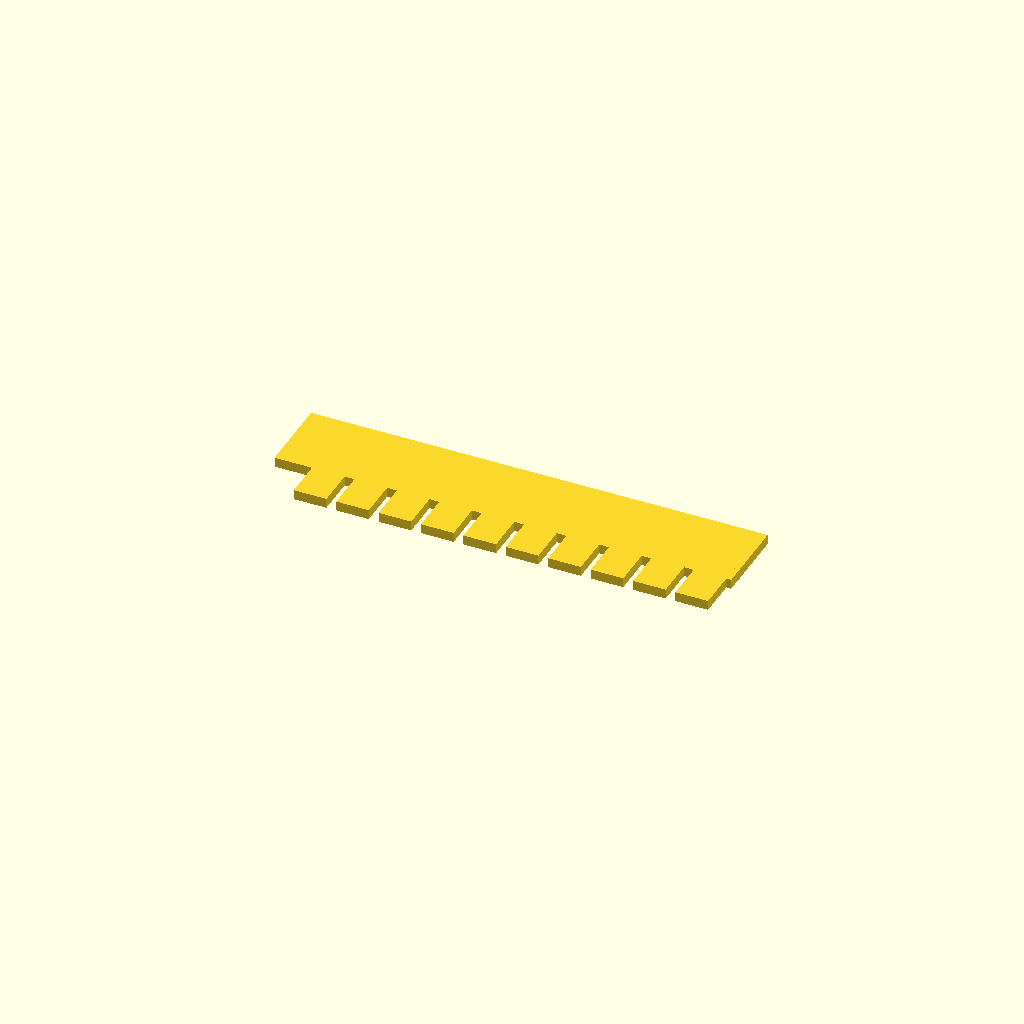
Cell 1: the model at its default parameters.
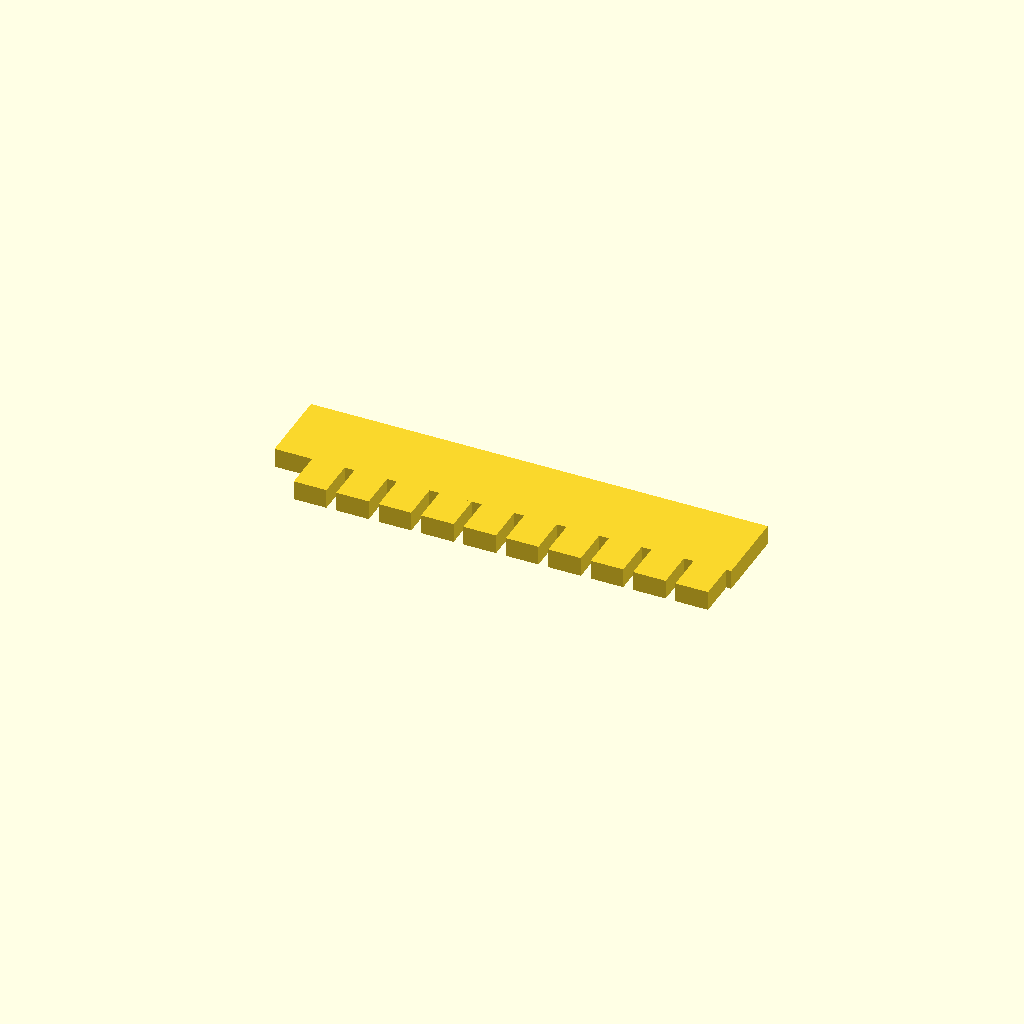
Cell 2 — plate_thick set to 3, the other parameters unchanged.
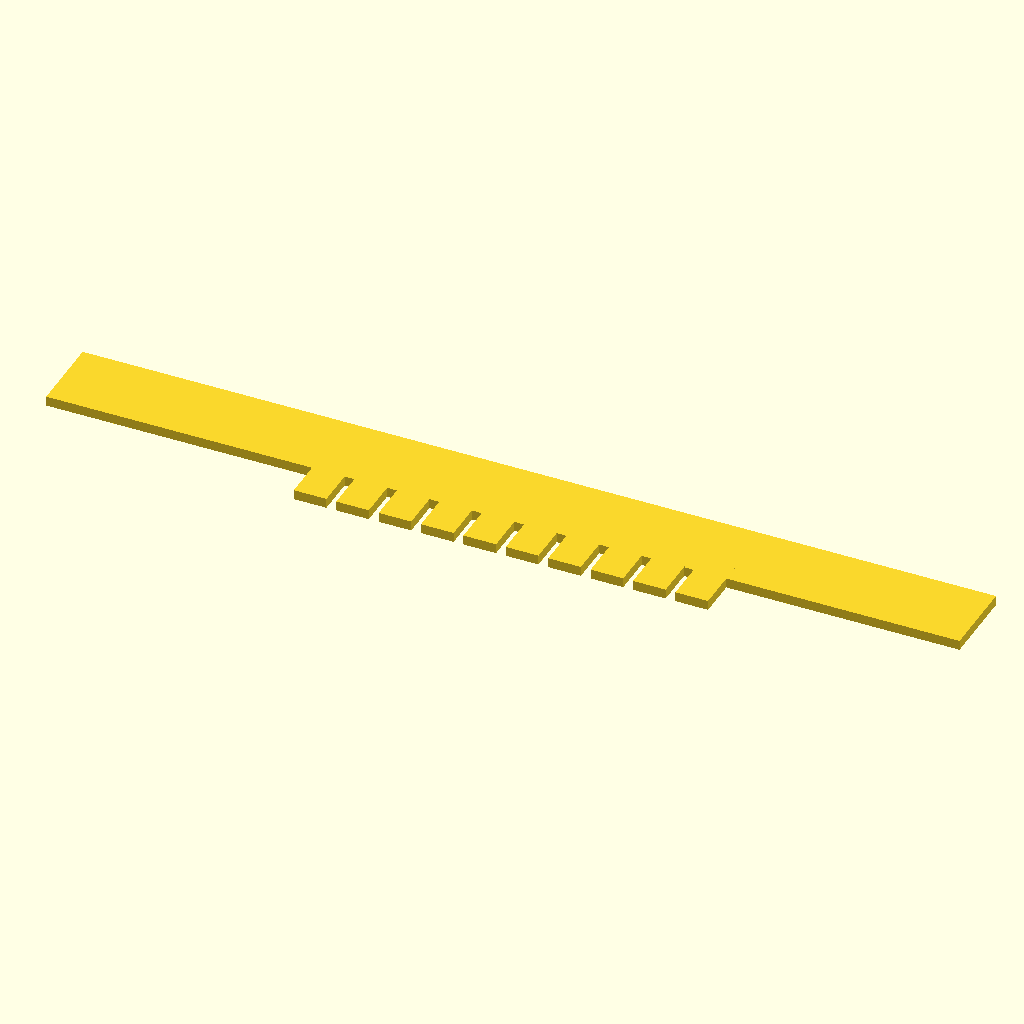
Cell 3: the same model with spine_len = 140.
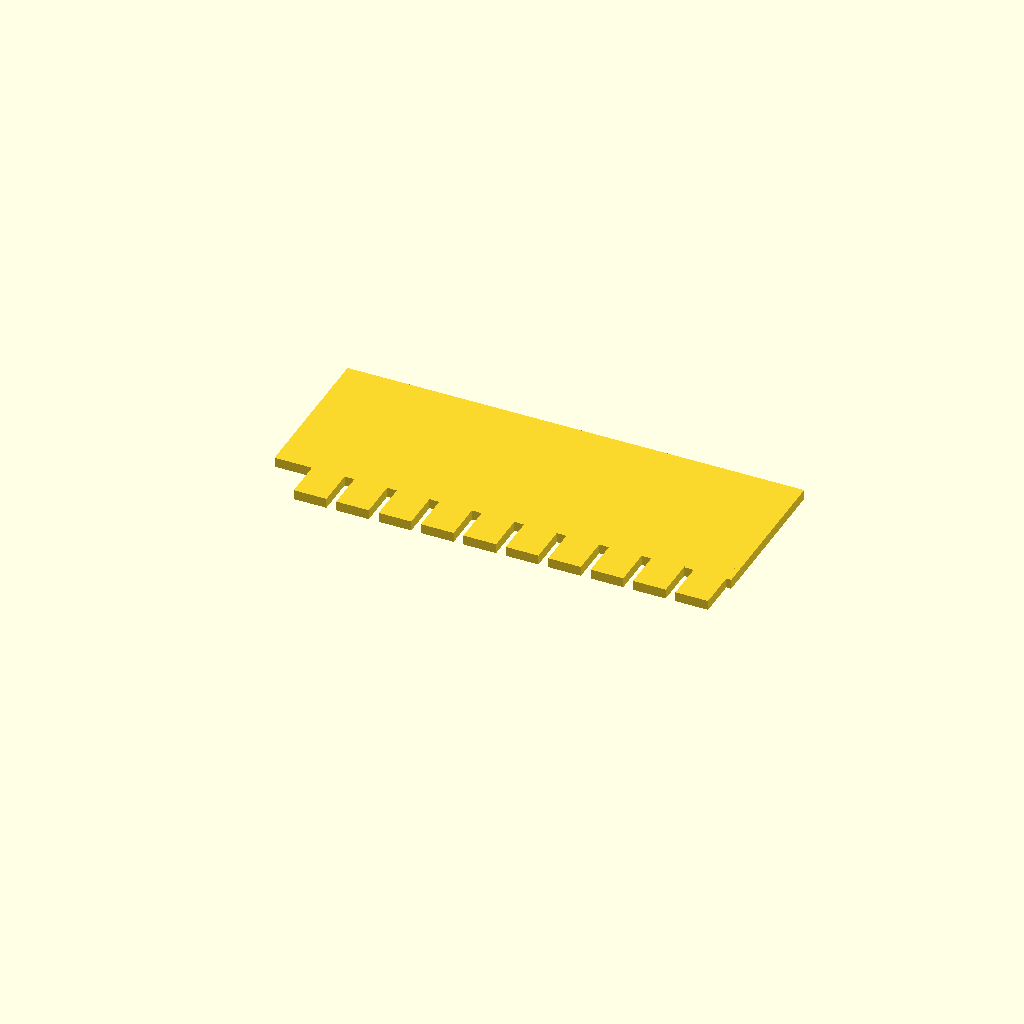
Cell 4: the same model with spine_width = 24.
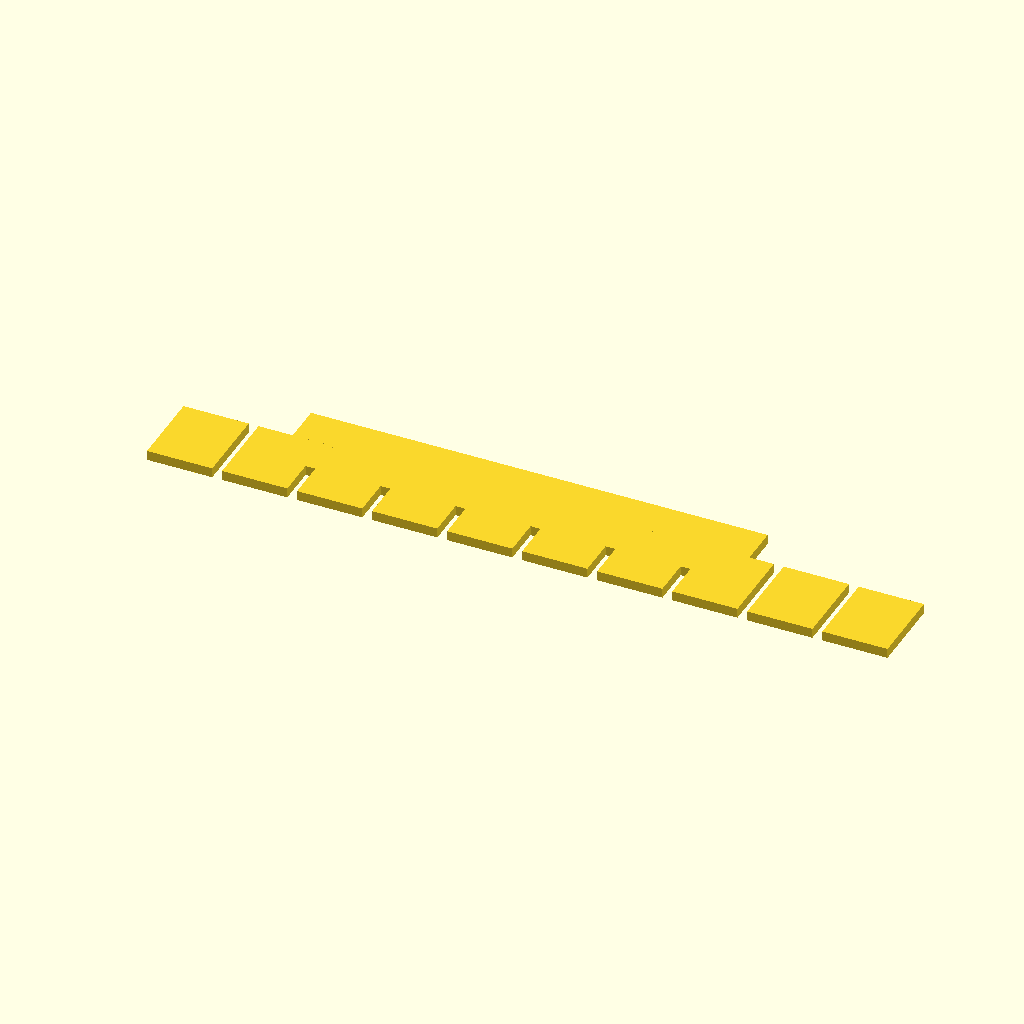
Cell 5: tooth_w = 10 (everything else at default).
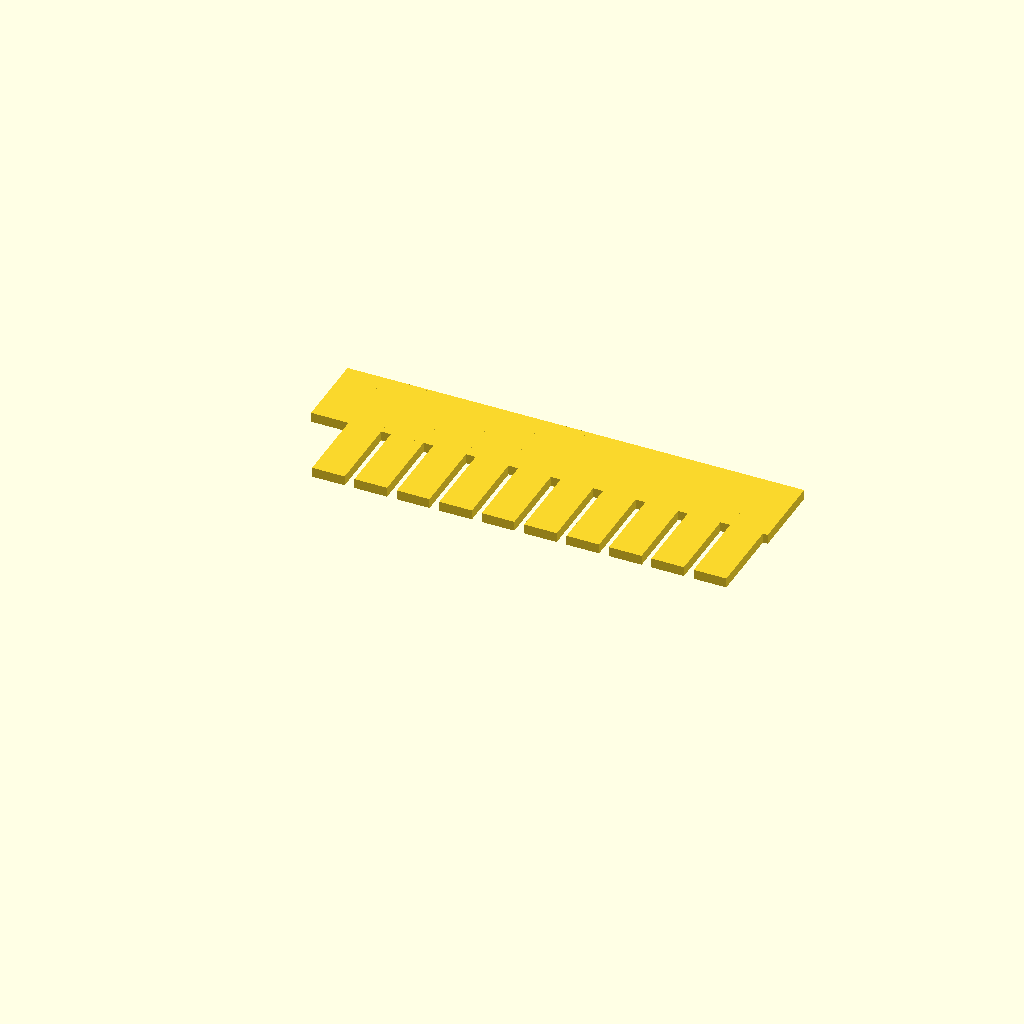
Cell 6: tooth_len = 24 (everything else at default).
All cells are drawn from one camera (rotation 55°, 0°, 25°, orthographic, colour scheme Cornfield), so only the parameter changes between them.
The OpenSCAD source (bench/results/box-scadfix-qwen38/code/tiiny_Qwen_Qwen3.8-27B/gel_comb_10well_s1_a0.scad):
// 10-well agarose gel comb, printed flat (Z = thickness)

// --- Named dimensions (mm) ---
plate_thick   = 1.5;   // Z thickness of the whole comb
spine_len     = 70.0;  // X length of the back bar (spine)
spine_width   = 12.0;  // Y width of the back bar
tooth_w       = 5.0;   // X width of each tooth
tooth_len     = 12.0;  // Y length of each tooth (hangs in -Y from the spine)
gap           = 1.5;   // X gap between neighbouring teeth
n_teeth       = 10;    // number of teeth

// Derived layout values
tooth_pitch   = tooth_w + gap;                       // centre-to-centre spacing in X
row_width     = n_teeth * tooth_w + (n_teeth - 1) * gap; // total X span of the tooth row
row_x0        = -row_width / 2;                      // left edge of the tooth row (centred on X)

// Spine occupies Y in [0, spine_width]; teeth hang in -Y from Y=0 down to Y=-tooth_len.
// The whole part is then shifted in Y so that the lowest point (tooth tips) sits at z-plane Y=0.
y_offset      = tooth_len;   // shift +Y so tooth tips are at Y=0 and spine top at Y=spine_width+tooth_len

$fn = 64;

// Build the comb in local coordinates (spine at Y in [0, spine_width], teeth in -Y),
// then translate up in Y so the part rests on the bed with its lowest face at Y=0.
translate([0, y_offset, 0])
union() {
    // Back bar (spine)
    translate([-spine_len/2, 0, 0])
        cube([spine_len, spine_width, plate_thick], center=[true, false, false]);

    // 10 rectangular teeth, centred as a row on the spine in X
    for (i = [0 : n_teeth-1]) {
        x_c = row_x0 + tooth_w/2 + i * tooth_pitch;   // centre X of tooth i
        translate([x_c, -tooth_len/2, 0])
            cube([tooth_w, tooth_len, plate_thick], center=[true, true, false]);
    }
}
Parameter table extracted from the source (name, type, default, range or options):
plate_thick: number, default 1.5
spine_len: number, default 70
spine_width: number, default 12
tooth_w: number, default 5
tooth_len: number, default 12
gap: number, default 1.5
n_teeth: number, default 10
